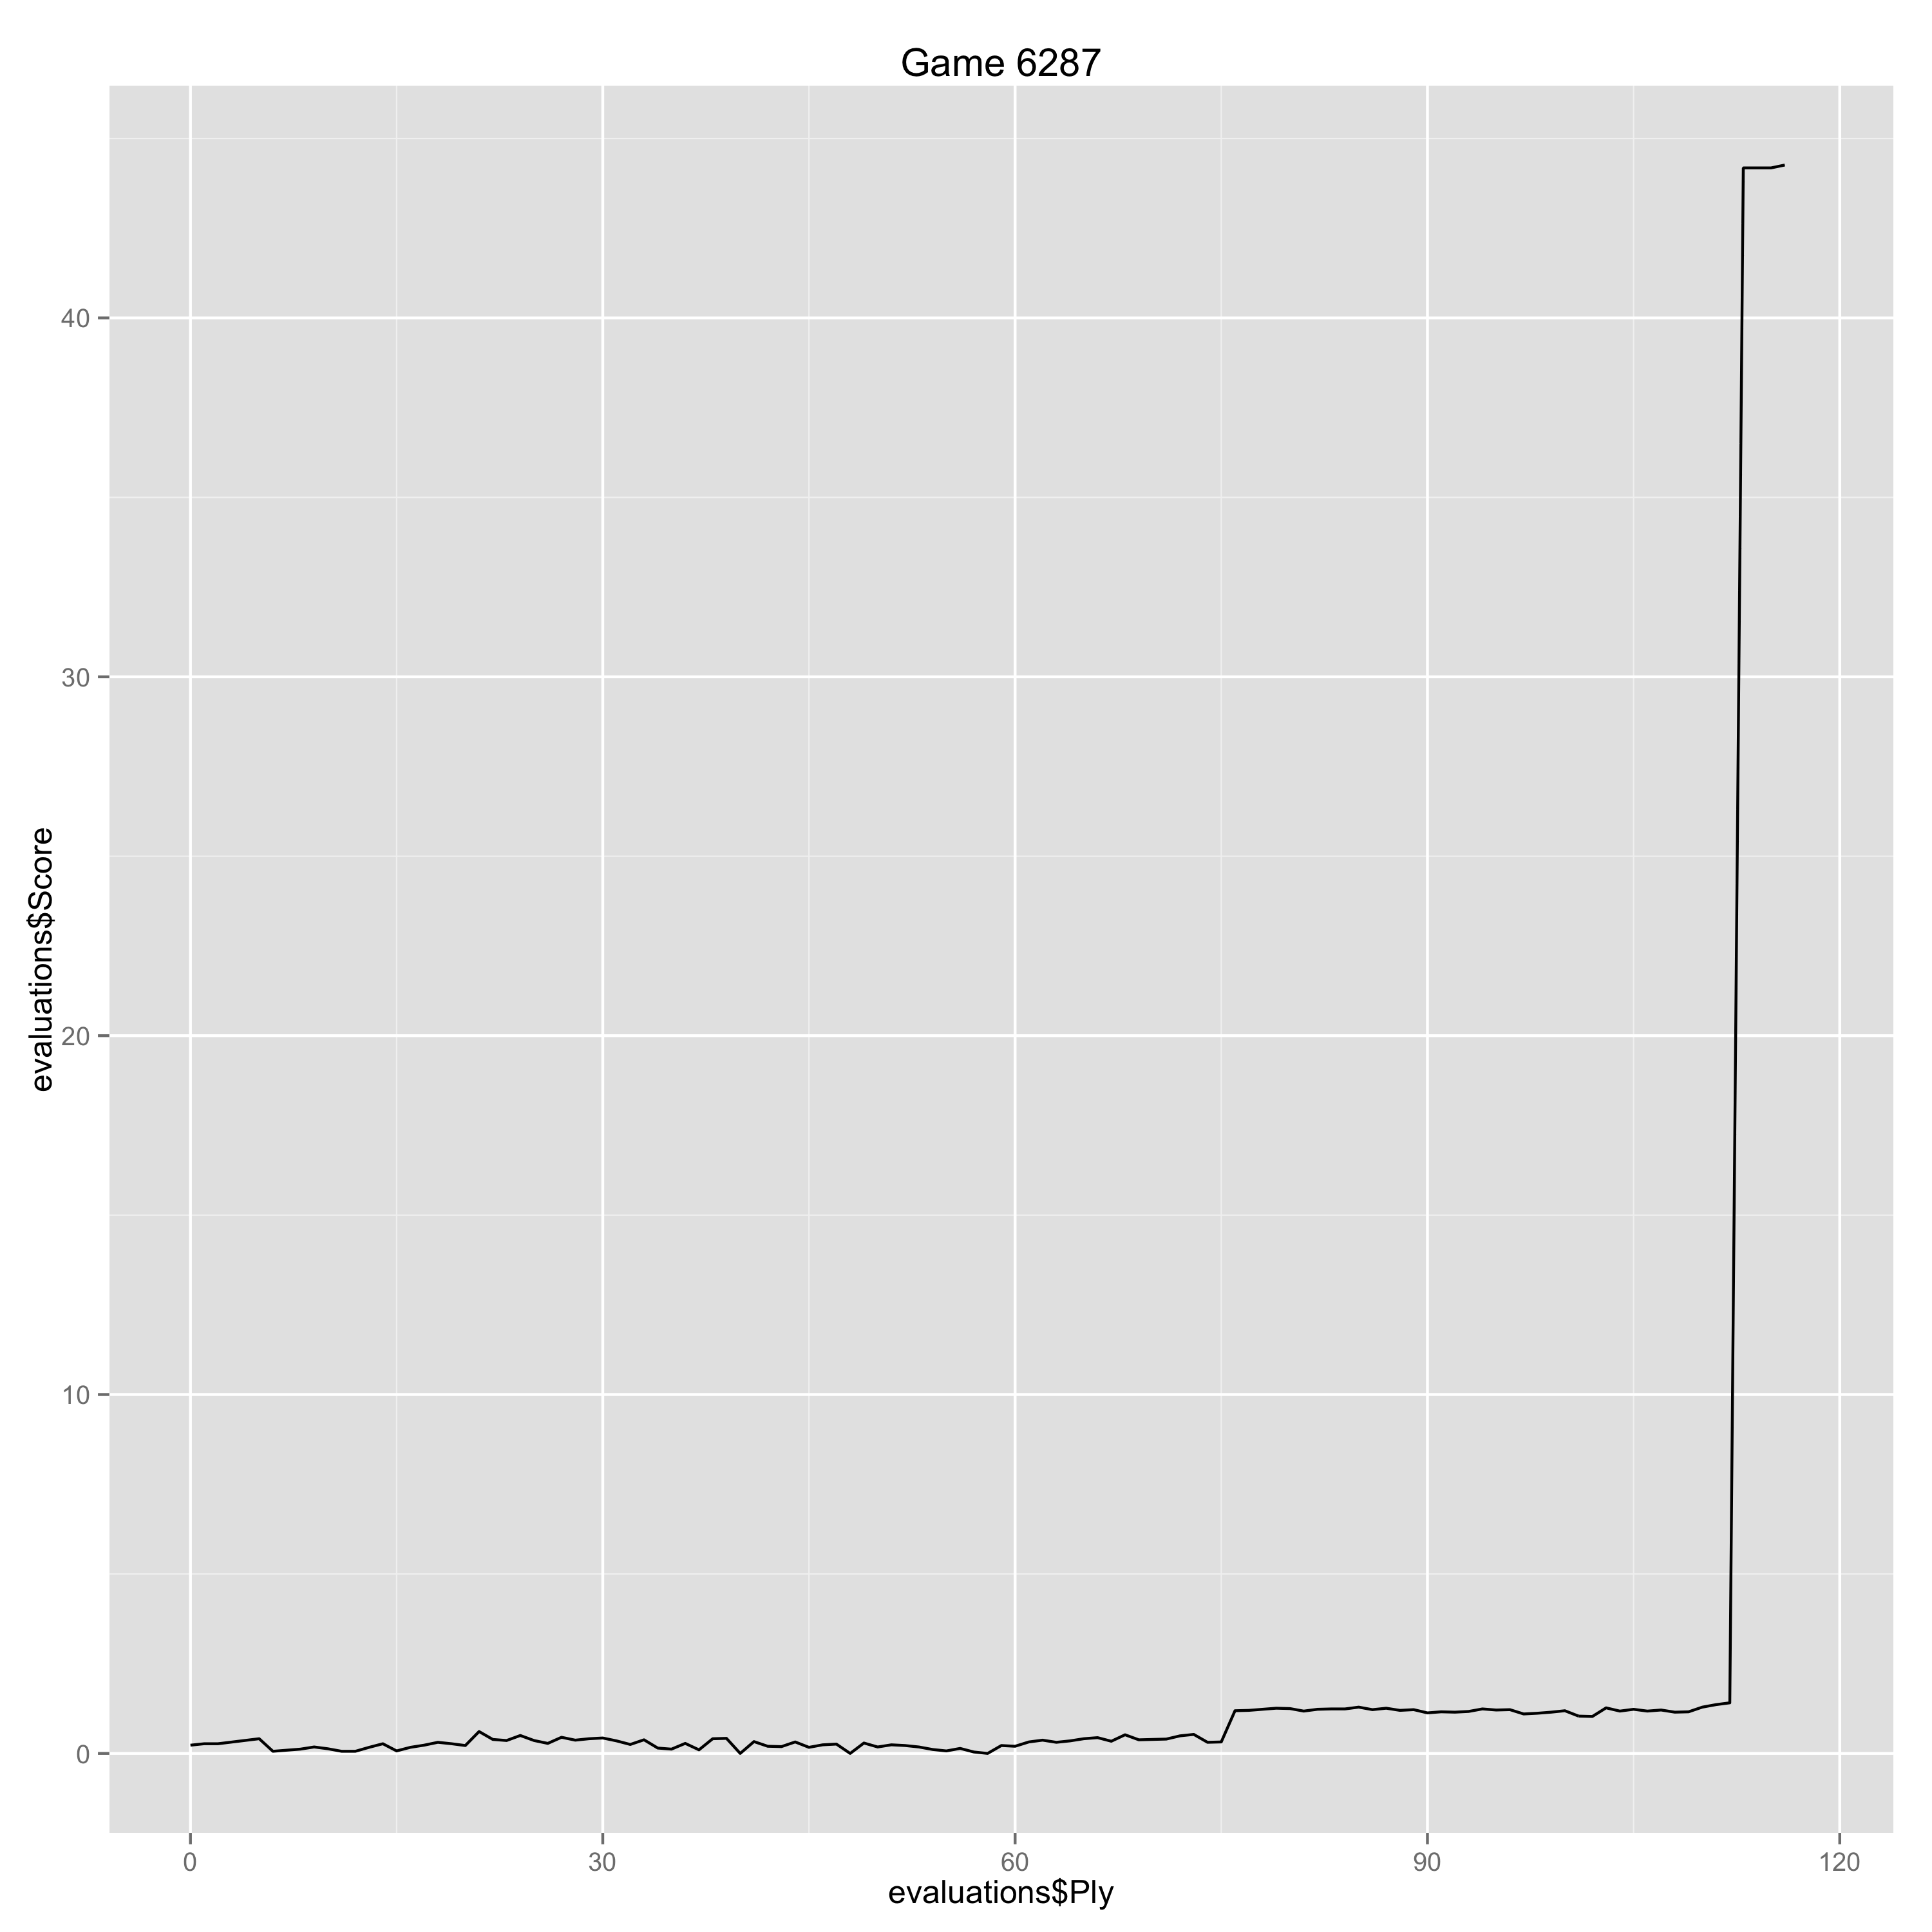

The file beside this chart, header and first rows:
Ply, Move, White, Black, Score, Eval, Comment
0, [1], e4, , 0.23, 0.23, 
1, [1], , e5, 0.27, -0.04, 
2, [2], Nf3, , 0.27, 0.0, 
5, [3], , a6, 0.41, -0.14, 
6, [4], Ba4, , 0.06, -0.35, 
7, [4], , Nf6, 0.09, -0.03, 
8, [5], O-O, , 0.12, 0.03, 
9, [5], , Nxe4, 0.18, -0.06, 
10, [6], d4, , 0.13, -0.05, 
11, [6], , b5, 0.06, 0.07, 
12, [7], Bb3, , 0.06, 0.0, 
13, [7], , d5, 0.17, -0.11, 
14, [8], dxe5, , 0.27, 0.1, 
15, [8], , Be6, 0.07, 0.2, 
16, [9], Nbd2, , 0.17, 0.1, 
17, [9], , Nc5, 0.23, -0.06, 
18, [10], c3, , 0.31, 0.08, 
19, [10], , Be7, 0.27, 0.04, 
20, [11], Bc2, , 0.22, -0.05, 
21, [11], , d4, 0.61, -0.39, 
22, [12], Nb3, , 0.39, -0.22, 
23, [12], , d3, 0.36, 0.03, 
24, [13], Bb1, , 0.5, 0.14, 
25, [13], , Nxb3, 0.36, 0.14, 
26, [14], axb3, , 0.28, -0.08, 
27, [14], , Bf5, 0.45, -0.17, 
28, [15], Be3, , 0.37, -0.08, 
29, [15], , O-O, 0.41, -0.04, 
30, [16], Bd4, , 0.43, 0.02, 
31, [16], , Qd5, 0.35, 0.08, 
32, [17], Re1, , 0.25, -0.1, 
33, [17], , d2, 0.38, -0.13, 
34, [18], Re2, , 0.15, -0.23, 
35, [18], , Bxb1, 0.12, 0.03, 
36, [19], Rxb1, , 0.28, 0.16, 
37, [19], , Nxd4, 0.1, 0.18, 
38, [20], Nxd4, , 0.41, 0.31, 
39, [20], , Bg5, 0.42, -0.01, 
40, [21], g3, , 0.0, -0.42, 
41, [21], , c5, 0.33, -0.33, 
42, [22], Nf5, , 0.2, -0.13, 
43, [22], , Qd3, 0.19, 0.01, 
44, [23], Nd6, , 0.32, 0.13, 
45, [23], , Qg6, 0.17, 0.15, 
46, [24], h4, , 0.24, 0.07, 
47, [24], , Bxh4, 0.26, -0.02, 
48, [25], Rxd2, , 0.0, -0.26, 
49, [25], , Be7, 0.29, -0.29, 
50, [26], Rd5, , 0.18, -0.11, 
51, [26], , f6, 0.24, -0.06, 
52, [27], e6, , 0.22, -0.02, 
53, [27], , f5, 0.18, 0.04, 
54, [28], Qd3, , 0.11, -0.07, 
55, [28], , Qxe6, 0.07, 0.04, 
56, [29], Nxf5, , 0.14, 0.07, 
57, [29], , Bf6, 0.04, 0.1, 
58, [30], Rd1, , 0.0, -0.04, 
59, [30], , Rad8, 0.22, -0.22, 
60, [31], Qe3, , 0.2, -0.02, 
61, [31], , Qxe3, 0.32, -0.12, 
... 57 more rows
